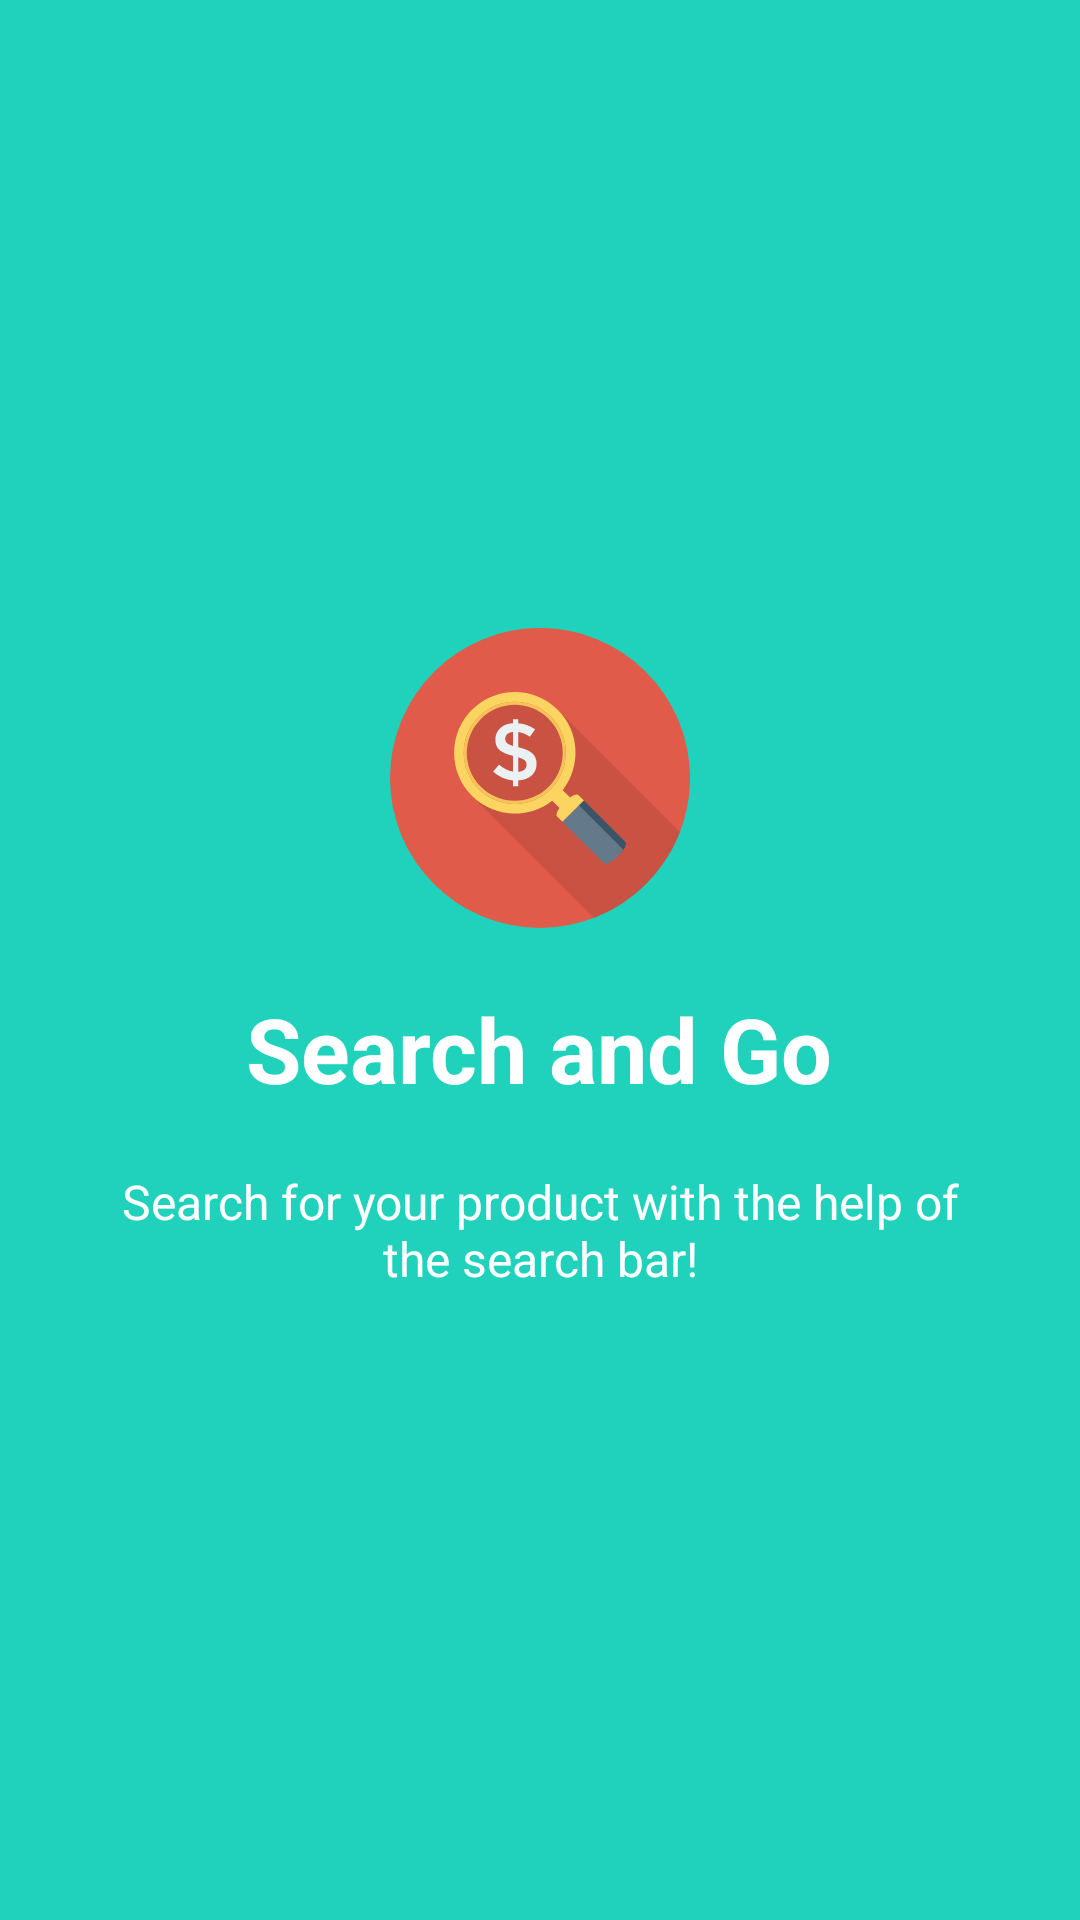

This screen was rendered from an Android layout file. Write that file and the resources it references.
<!-- AndroidManifest.xml: application theme AppTheme -->
<!-- res/layout/welcome_slide1.xml -->
<?xml version="1.0" encoding="utf-8"?>
<RelativeLayout xmlns:android="http://schemas.android.com/apk/res/android"
    android:layout_width="match_parent"
    android:layout_height="match_parent"
    android:background="@color/bg_screen2">

    <LinearLayout
        android:layout_width="wrap_content"
        android:layout_height="wrap_content"
        android:layout_centerInParent="true"
        android:gravity="center_horizontal"
        android:orientation="vertical"
        android:weightSum="1">

        <ImageView
            android:layout_width="100dp"
            android:layout_height="100dp"
            android:layout_weight="1.75"
            android:src="@drawable/ic_search" />

        <TextView
            android:layout_width="wrap_content"
            android:layout_height="wrap_content"
            android:layout_marginTop="20dp"
            android:text="Search and Go"
            android:textColor="@android:color/white"
            android:textSize="@dimen/slide_title"
            android:textStyle="bold" />

        <TextView
            android:layout_width="wrap_content"
            android:layout_height="wrap_content"
            android:layout_marginTop="20dp"
            android:paddingLeft="@dimen/desc_padding"
            android:paddingRight="@dimen/desc_padding"
            android:text="Search for your product with the help of the search bar!"
            android:textAlignment="center"
            android:textColor="@android:color/white"
            android:textSize="@dimen/slide_desc" />

    </LinearLayout>
</RelativeLayout>
<!-- resources referenced by this layout -->
<resources>
  <color name="bg_screen2">#20d2bb</color>
  <dimen name="desc_padding">40dp</dimen>
  <dimen name="slide_desc">16dp</dimen>
  <dimen name="slide_title">30dp</dimen>
  <!-- drawable ic_search: vector/xml drawable (drawable, 2323 chars, omitted) -->
  <style name="AppTheme" parent="Theme.AppCompat.Light.DarkActionBar">
          
          <item name="colorPrimary">@color/colorPrimaryDark</item>
          <item name="colorPrimaryDark">@color/colorPrimaryDark</item>
          <item name="colorAccent">@color/colorAccent</item>
  
      </style>
  <color name="colorPrimaryDark">#2c3e50</color>
  <color name="colorAccent">#7f8c8d</color>
</resources>
